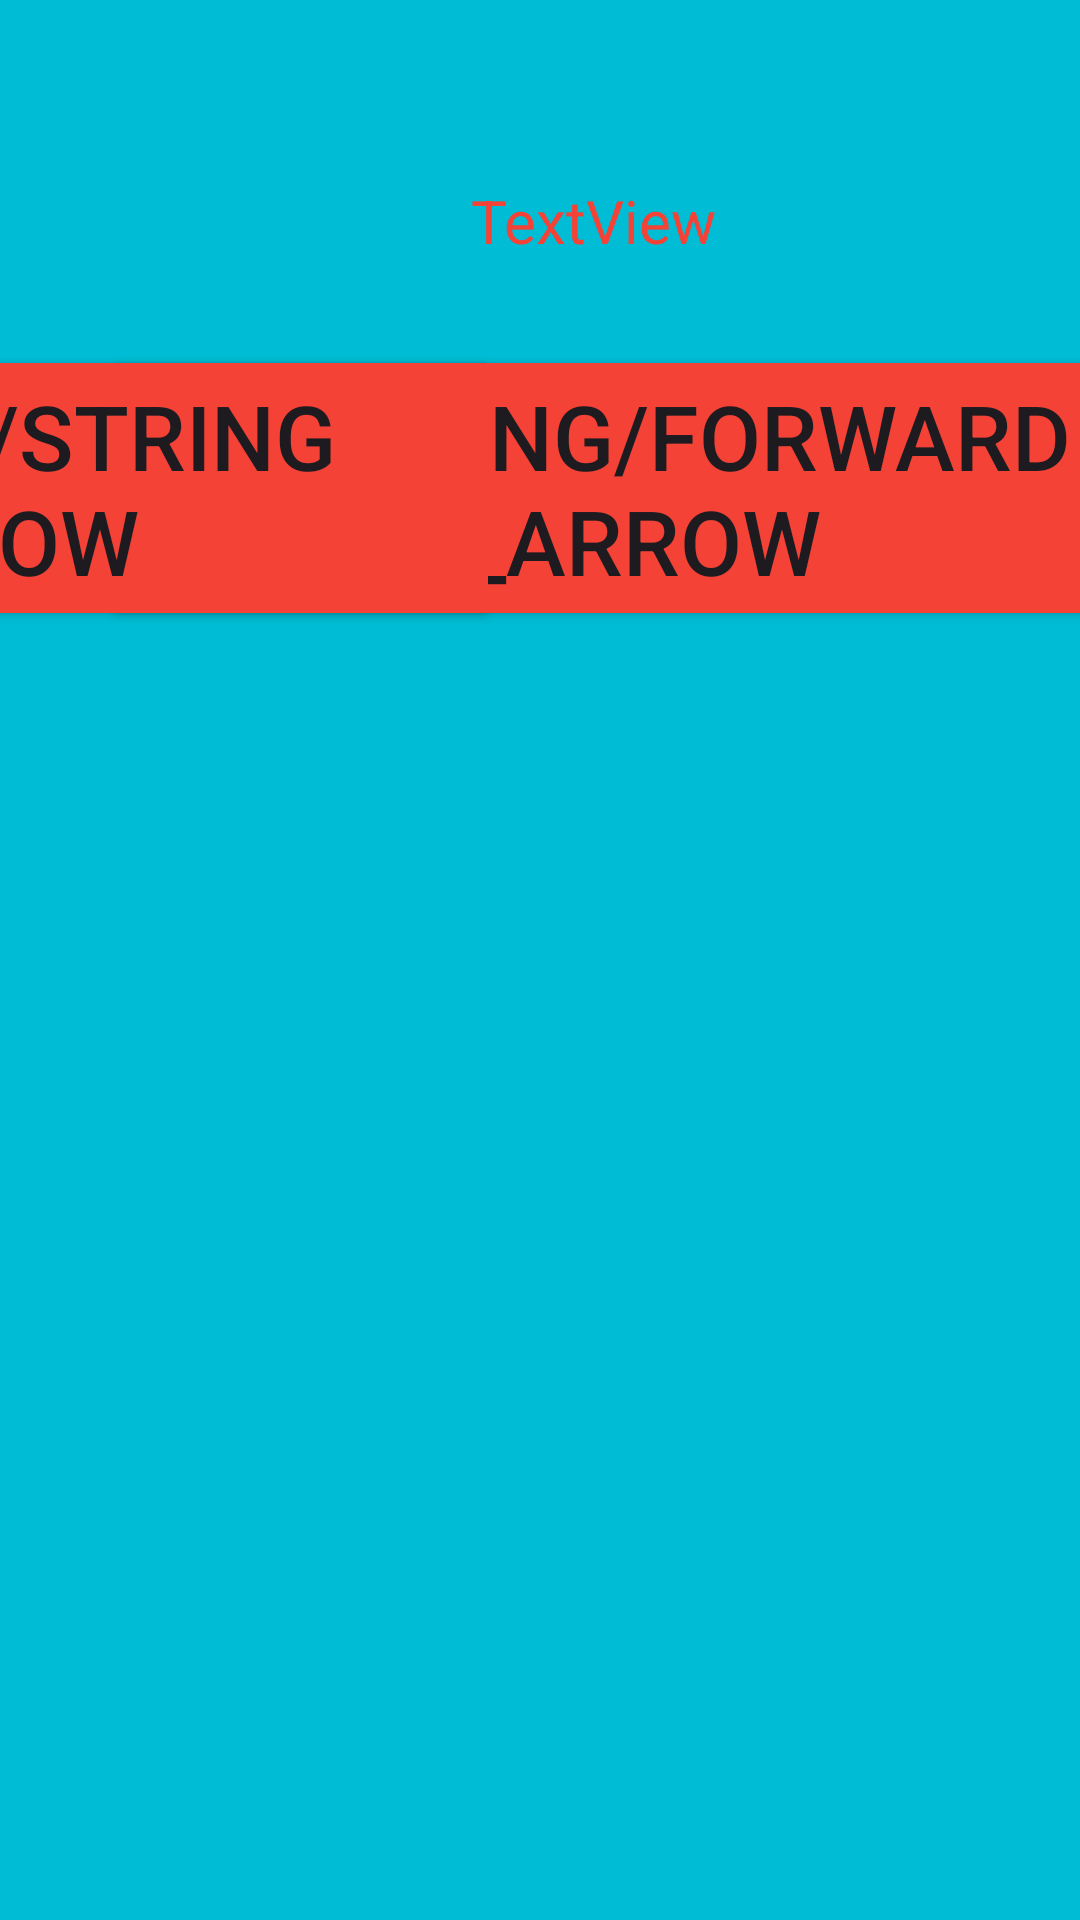

Produce the Android XML layout that renders to this screen, including the resource entries it uses.
<!-- AndroidManifest.xml: application theme Theme.AndroidSaveViewApplication -->
<!-- res/layout/activity_display.xml -->
<?xml version="1.0" encoding="utf-8"?>
<androidx.constraintlayout.widget.ConstraintLayout xmlns:android="http://schemas.android.com/apk/res/android"
    xmlns:app="http://schemas.android.com/apk/res-auto"
    xmlns:tools="http://schemas.android.com/tools"
    android:layout_width="match_parent"
    android:layout_height="match_parent"
    android:background="#00BCD4"
    tools:context=".DisplayActivity">


    <TextView
        android:id="@+id/txtDisplay"
        android:layout_width="wrap_content"
        android:layout_height="wrap_content"
        android:layout_marginTop="60sp"
        android:text="TextView"
        android:textSize="20sp"
        android:textColor="#F44336"
        app:layout_constraintEnd_toEndOf="parent"
        app:layout_constraintHorizontal_bias="0.565"
        app:layout_constraintStart_toStartOf="parent"
        app:layout_constraintTop_toTopOf="parent" />

    <Button
        android:id="@+id/btnFrwrd"
        android:layout_width="wrap_content"
        android:layout_height="wrap_content"
        android:layout_marginStart="100dp"
        android:layout_marginTop="28dp"
        android:text="@string/forward_arrow"
        android:textSize="30sp"
        android:backgroundTint="#F44336"
        app:layout_constraintEnd_toEndOf="parent"
        app:layout_constraintHorizontal_bias="0.659"
        app:layout_constraintStart_toStartOf="parent"
        app:layout_constraintTop_toBottomOf="@id/txtDisplay" />

    <Button
        android:layout_width="wrap_content"
        android:layout_height="wrap_content"
        android:layout_marginStart="20dp"
        android:layout_marginTop="28dp"
        android:text="@string/string_arrow"
        android:textSize="30sp"
        android:id="@+id/btnBackward"
        android:backgroundTint="#F44336"
        app:layout_constraintEnd_toStartOf="@id/btnFrwrd"
        app:layout_constraintHorizontal_bias="0.618"
        app:layout_constraintStart_toStartOf="parent"
        app:layout_constraintTop_toBottomOf="@id/txtDisplay" />


</androidx.constraintlayout.widget.ConstraintLayout>
<!-- resources referenced by this layout -->
<resources>
  <style name="Theme.AndroidSaveViewApplication" parent="Base.Theme.AndroidSaveViewApplication" />
  <style name="Base.Theme.AndroidSaveViewApplication" parent="Theme.Material3.DayNight.NoActionBar">
          
          
      </style>
</resources>
